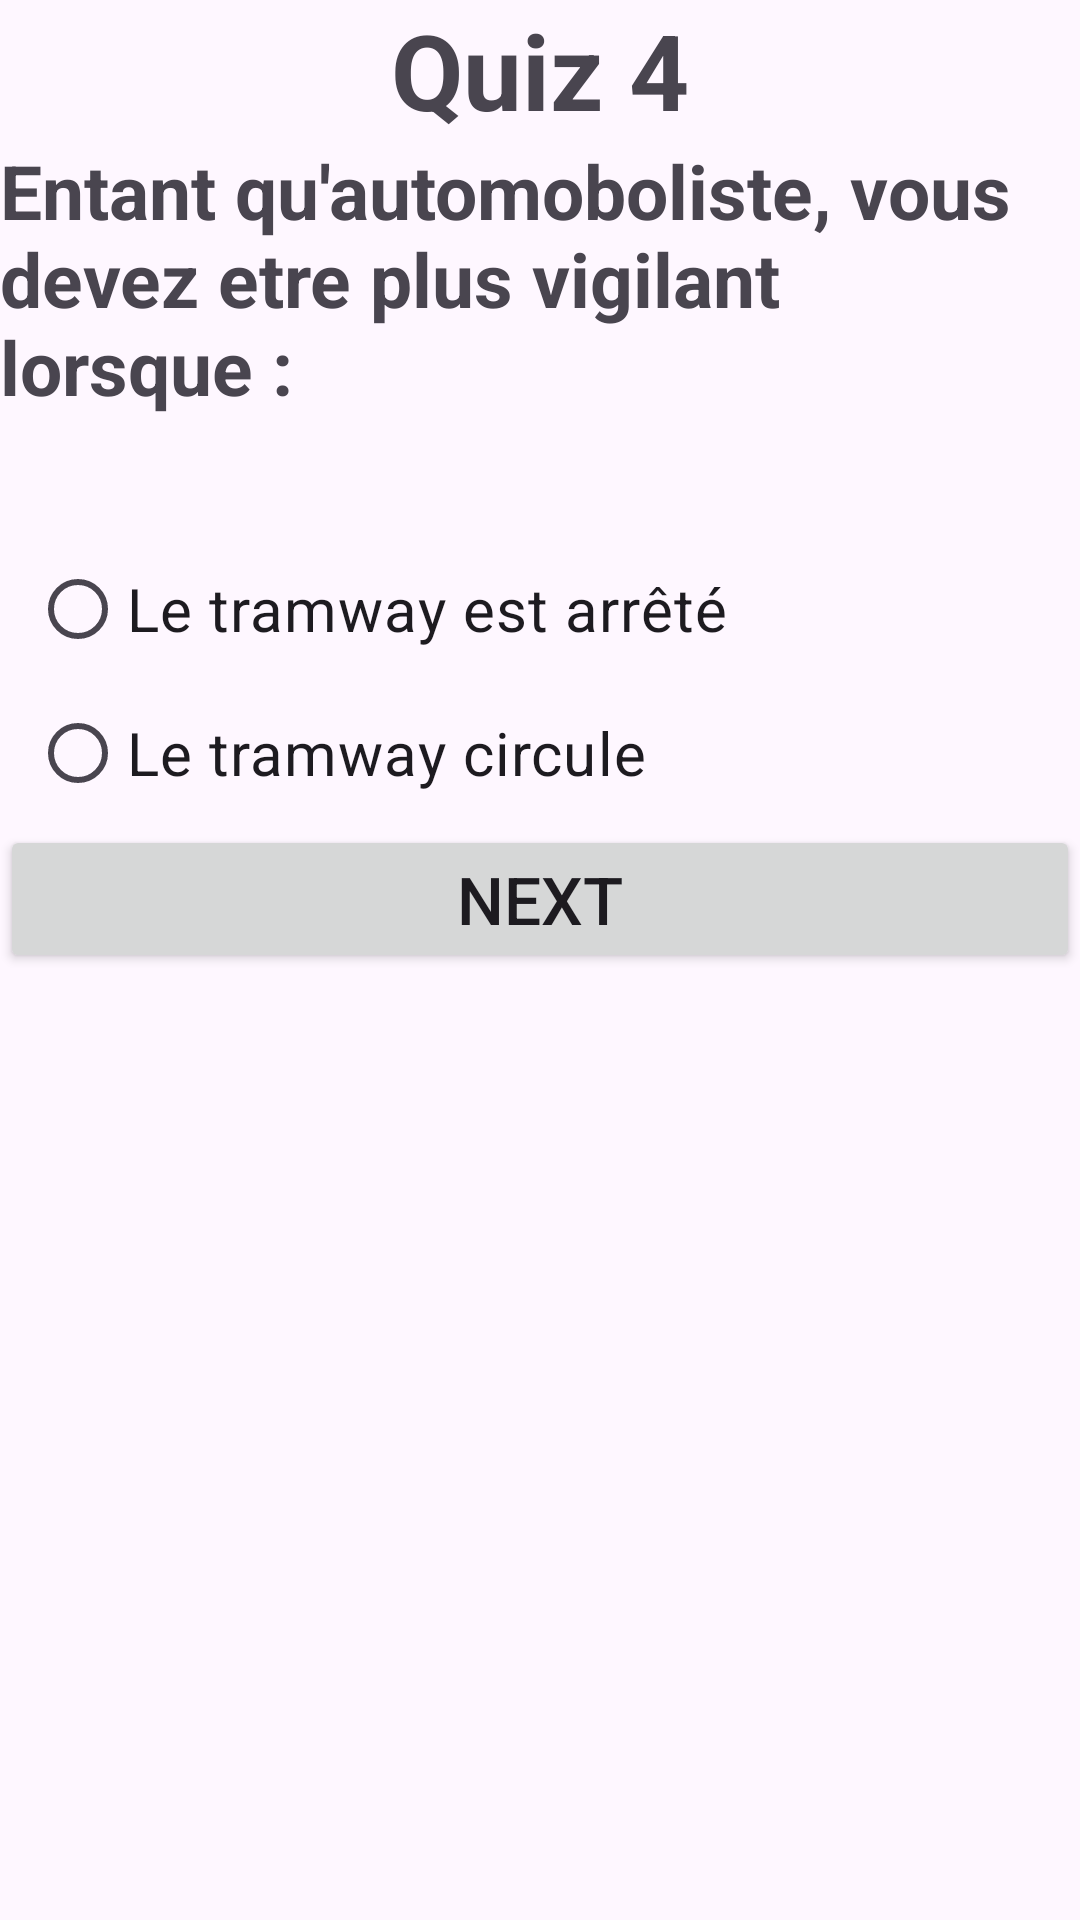

Produce the Android XML layout that renders to this screen, including the resource entries it uses.
<!-- AndroidManifest.xml: application theme Theme.QuizApp_AGDOUR -->
<!-- res/layout/activity_qst4.xml -->
<?xml version="1.0" encoding="utf-8"?>
<LinearLayout xmlns:android="http://schemas.android.com/apk/res/android"
    xmlns:app="http://schemas.android.com/apk/res-auto"
    xmlns:tools="http://schemas.android.com/tools"
    android:layout_width="match_parent"
    android:layout_height="match_parent"
    tools:context=".Qst4"
    android:orientation="vertical"
    android:layout_margin="25dp">

    <TextView
        android:id="@+id/quiz4"
        android:layout_width="wrap_content"
        android:layout_height="wrap_content"
        android:layout_gravity="center"
        android:text="Quiz 4"
        android:textSize="35sp"
        android:textStyle="bold"/>
    <ImageView
        android:layout_width="match_parent"
        android:layout_height="wrap_content"
        android:src="@drawable/q4"
        />
    <TextView
        android:id="@+id/qst2"
        android:layout_width="wrap_content"
        android:layout_height="wrap_content"
        android:text="Entant qu'automoboliste, vous
        devez etre plus vigilant lorsque :"
        android:textSize="25sp"
        android:textStyle="bold"
        />

    <RadioGroup
        android:id="@+id/radioGroup4"
        android:layout_width="348dp"
        android:layout_height="wrap_content"
        android:layout_marginStart="10dp"
        android:layout_marginTop="40dp"
        android:layout_marginEnd="10dp">


        <RadioButton
            android:id="@+id/arrete"
            android:layout_width="318dp"
            android:layout_height="wrap_content"
            android:checked="false"
            android:text="Le tramway est arrêté"
            android:textSize="20sp" />

        <RadioButton
            android:id="@+id/circule"
            android:layout_width="319dp"
            android:layout_height="wrap_content"
            android:checked="false"
            android:text="Le tramway circule"
            android:textSize="20sp" />
    </RadioGroup>
    <Button
        android:id="@+id/next1"
        android:layout_width="match_parent"
        android:layout_height="wrap_content"
        android:text="Next"
        android:textSize="22sp"/>

    <ImageView
        android:layout_width="116dp"
        android:layout_height="60dp"
        android:layout_gravity="center"
        android:src="@drawable/logoo" />

</LinearLayout>
<!-- resources referenced by this layout -->
<resources>
  <style name="Theme.QuizApp_AGDOUR" parent="Base.Theme.QuizApp_AGDOUR" />
  <style name="Base.Theme.QuizApp_AGDOUR" parent="Theme.Material3.DayNight.NoActionBar">
          
          
      </style>
</resources>
